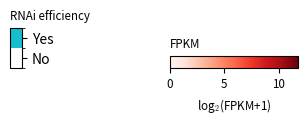

The script that saved this image: (Note: this script raises an exception after producing the figure.)
# coding=utf-8
# Author: Rion B Correia
# Date: Aug 06, 2019
#
# Description: Plots results of screened DM genes
#
# Instructions:
#
import numpy as np
import matplotlib as mpl
mpl.rcParams['mathtext.fontset'] = 'cm'
mpl.rcParams['mathtext.rm'] = 'serif'
import matplotlib.pyplot as plt


if __name__ == '__main__':

    fig = plt.figure(figsize=(4, 4))

    #
    # FPKM
    #
    norm_fpkm = mpl.colors.Normalize(vmin=0, vmax=11.79)
    cmap_fpkm = mpl.cm.Reds
    ax_fpkm_cb = fig.add_axes([0.5, 0.6, 0.32, 0.03])  # x, y, width, height
    ax_fpkm_cb.set_title('FPKM', fontsize='small', loc='left')
    cb_fpkm = mpl.colorbar.ColorbarBase(ax=ax_fpkm_cb, cmap=cmap_fpkm, norm=norm_fpkm, orientation='horizontal')
    cb_fpkm.set_label(r'log$_2$(FPKM+1)', fontsize='small')
    cb_fpkm.ax.tick_params(labelsize='small')

    #
    # RNAi
    #
    ax_rnai_cb = fig.add_axes([0.1, 0.6, 0.03, (0.05 * 2)])  # x, y, width, height
    ax_rnai_cb.set_title('RNAi efficiency', fontsize='small', loc='left')
    cmap_rnai = mpl.colors.ListedColormap(['white', '#17becf'])
    bounds_rnai = [0, 1, 2]
    ticks_rnai = [0.5, 1.5]
    norm_rnai = mpl.colors.BoundaryNorm(bounds_rnai, cmap_rnai.N)
    cb_rnai = mpl.colorbar.ColorbarBase(ax=ax_rnai_cb, cmap=cmap_rnai, norm=norm_rnai, boundaries=bounds_rnai, extend='neither', ticks=ticks_rnai, spacing='uniform', orientation='vertical')
    cb_rnai.set_ticklabels(['No', 'Yes'])
    cb_rnai.ax.set_xticklabels(['No', 'Yes'], rotation=90, fontsize='small')
    cb_rnai.ax.tick_params(labelsize='small')

    #
    # Code
    #
    code_label = {
        'A': 'Meiotic',
        'B': 'Post-meiotic',
        'C': 'Gametes',
        'D': 'Pre-meiotic',
        'E': 'General impairment of spermatogenesis',
        'F': 'Undetectable',
        'G': 'Unspecified ',
        'H': 'Non-germ cell autonomous'
    }
    code_color = {
        'A': '#1f77b4',  # blue
        'B': '#ff7f0e',
        'C': '#2ca02c',
        'D': '#d62728',
        'E': '#9467bd',
        'F': '#8c564b',
        'G': '#e377c2',
        'H': '#7f7f7f'  # gray
    }

    ax_code_cb = fig.add_axes([0.1, 0.05, 0.03, (0.05 * 8)])  # x, y, width, height
    ax_code_cb.set_title('Phenotype Code', fontsize='small', loc='left')
    cmap_code = mpl.colors.ListedColormap(list(code_color.values())[::-1])
    bounds_code = np.arange(len(code_label) + 1)
    ticks_code = np.arange(len(code_label) + 1) + 0.5
    norm_code = mpl.colors.BoundaryNorm(bounds_code, cmap_code.N)
    cb_code = mpl.colorbar.ColorbarBase(ax=ax_code_cb, cmap=cmap_code, norm=norm_code, boundaries=bounds_code, extend='neither', ticks=ticks_code, spacing='uniform', orientation='vertical')
    cb_code.set_ticklabels(list(code_label.values())[::-1])
    cb_code.ax.set_xticklabels(list(code_label.values()), rotation=90, fontsize='small')
    cb_code.ax.tick_params(labelsize='small')

    # Save Figure
    plt.subplots_adjust(left=0.1, right=0.9, bottom=0.05, top=0.95, wspace=0.2, hspace=0.2)
    file = 'images/img-core_DM-screened-legend.pdf'
    fig.savefig(file)
